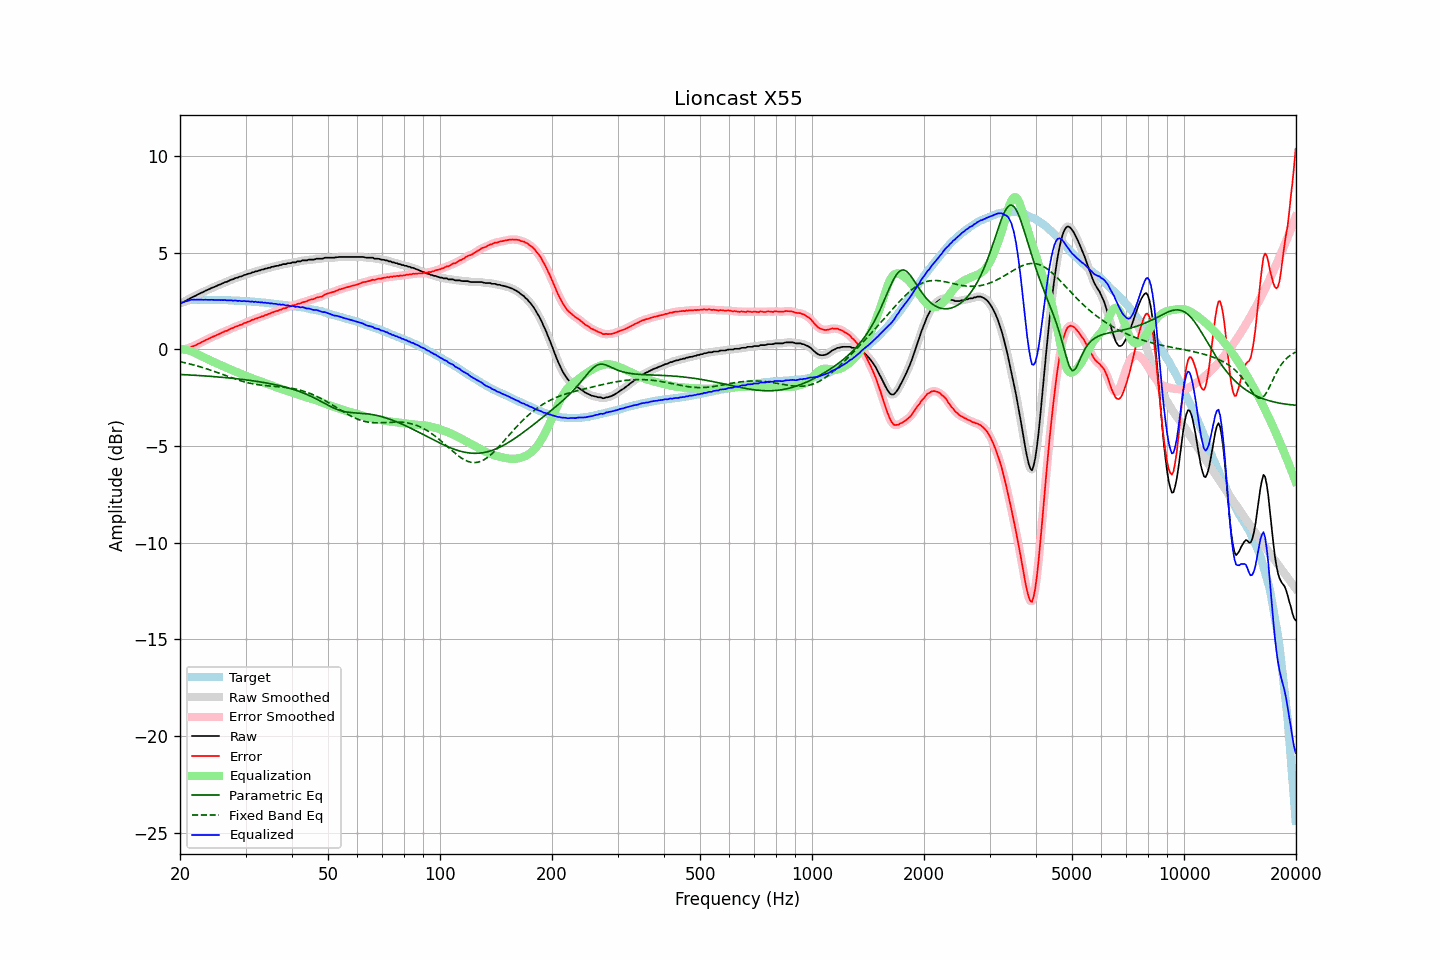

The table this chart was drawn from, first rows:
frequency, raw, error, smoothed, error_smoothed, equalization, parametric_eq, fixed_band_eq, equalized_raw, equalized_smoothed, target
20.00, 2.39, 0.01, 2.39, 0.00, 0.01, -1.31, -0.65, 2.41, 2.40, 2.39
20.20, 2.40, -0.01, 2.41, -0.01, 0.01, -1.31, -0.66, 2.41, 2.42, 2.42
20.40, 2.43, -0.01, 2.44, -0.00, -0.00, -1.31, -0.68, 2.43, 2.44, 2.45
20.61, 2.48, 0.02, 2.48, 0.01, -0.02, -1.32, -0.70, 2.46, 2.46, 2.46
20.81, 2.52, 0.03, 2.52, 0.03, -0.04, -1.32, -0.72, 2.49, 2.49, 2.50
21.02, 2.57, 0.05, 2.57, 0.05, -0.06, -1.33, -0.74, 2.52, 2.51, 2.53
21.23, 2.61, 0.08, 2.62, 0.08, -0.08, -1.33, -0.76, 2.53, 2.53, 2.54
21.44, 2.66, 0.12, 2.66, 0.11, -0.11, -1.34, -0.78, 2.55, 2.55, 2.55
21.66, 2.70, 0.15, 2.70, 0.15, -0.14, -1.34, -0.80, 2.56, 2.56, 2.56
21.87, 2.74, 0.19, 2.74, 0.18, -0.18, -1.35, -0.83, 2.56, 2.56, 2.56
22.09, 2.77, 0.21, 2.78, 0.22, -0.22, -1.35, -0.85, 2.55, 2.56, 2.57
22.31, 2.83, 0.27, 2.82, 0.26, -0.26, -1.36, -0.87, 2.57, 2.56, 2.57
22.54, 2.86, 0.30, 2.87, 0.30, -0.30, -1.36, -0.90, 2.56, 2.56, 2.57
22.76, 2.91, 0.35, 2.91, 0.35, -0.34, -1.37, -0.92, 2.57, 2.56, 2.57
22.99, 2.94, 0.39, 2.95, 0.39, -0.39, -1.37, -0.95, 2.56, 2.56, 2.56
23.22, 2.98, 0.43, 2.99, 0.43, -0.43, -1.38, -0.97, 2.56, 2.56, 2.56
23.45, 3.03, 0.48, 3.02, 0.47, -0.47, -1.39, -1.00, 2.56, 2.56, 2.56
23.69, 3.06, 0.51, 3.07, 0.51, -0.51, -1.39, -1.03, 2.55, 2.56, 2.56
23.92, 3.10, 0.55, 3.11, 0.55, -0.55, -1.40, -1.05, 2.55, 2.56, 2.56
24.16, 3.14, 0.59, 3.14, 0.59, -0.59, -1.40, -1.08, 2.56, 2.55, 2.56
24.40, 3.18, 0.63, 3.18, 0.63, -0.63, -1.41, -1.11, 2.56, 2.55, 2.56
24.65, 3.21, 0.67, 3.21, 0.66, -0.66, -1.42, -1.14, 2.55, 2.55, 2.55
24.89, 3.24, 0.70, 3.25, 0.70, -0.70, -1.42, -1.17, 2.54, 2.55, 2.55
25.14, 3.28, 0.74, 3.28, 0.74, -0.74, -1.43, -1.20, 2.54, 2.54, 2.55
25.39, 3.32, 0.78, 3.32, 0.77, -0.78, -1.44, -1.23, 2.55, 2.54, 2.55
25.65, 3.35, 0.81, 3.35, 0.81, -0.81, -1.44, -1.26, 2.54, 2.54, 2.55
25.91, 3.39, 0.86, 3.39, 0.85, -0.85, -1.45, -1.29, 2.54, 2.54, 2.54
26.16, 3.42, 0.89, 3.43, 0.89, -0.89, -1.46, -1.32, 2.54, 2.54, 2.54
26.43, 3.47, 0.94, 3.46, 0.92, -0.92, -1.47, -1.35, 2.55, 2.54, 2.54
26.69, 3.48, 0.95, 3.49, 0.96, -0.96, -1.47, -1.38, 2.52, 2.53, 2.54
26.96, 3.52, 0.99, 3.53, 0.99, -1.00, -1.48, -1.41, 2.52, 2.53, 2.54
27.23, 3.56, 1.04, 3.56, 1.03, -1.03, -1.49, -1.44, 2.53, 2.52, 2.53
27.50, 3.60, 1.08, 3.59, 1.07, -1.07, -1.50, -1.47, 2.53, 2.52, 2.53
27.77, 3.61, 1.10, 3.63, 1.11, -1.10, -1.51, -1.50, 2.51, 2.52, 2.52
28.05, 3.66, 1.15, 3.66, 1.14, -1.14, -1.52, -1.53, 2.52, 2.52, 2.52
28.33, 3.69, 1.19, 3.69, 1.18, -1.17, -1.53, -1.56, 2.52, 2.51, 2.51
28.62, 3.70, 1.20, 3.72, 1.21, -1.21, -1.54, -1.59, 2.49, 2.51, 2.51
28.90, 3.75, 1.25, 3.74, 1.24, -1.24, -1.54, -1.61, 2.51, 2.50, 2.51
29.19, 3.76, 1.27, 3.77, 1.27, -1.28, -1.55, -1.64, 2.49, 2.49, 2.50
29.48, 3.79, 1.30, 3.80, 1.31, -1.31, -1.56, -1.66, 2.49, 2.49, 2.50
29.78, 3.84, 1.36, 3.83, 1.34, -1.34, -1.57, -1.69, 2.50, 2.49, 2.49
30.08, 3.85, 1.37, 3.86, 1.38, -1.37, -1.59, -1.71, 2.48, 2.49, 2.49
30.38, 3.89, 1.42, 3.89, 1.41, -1.41, -1.60, -1.73, 2.48, 2.48, 2.48
30.68, 3.91, 1.44, 3.91, 1.44, -1.44, -1.61, -1.75, 2.47, 2.47, 2.48
30.99, 3.93, 1.47, 3.94, 1.47, -1.48, -1.62, -1.77, 2.46, 2.46, 2.47
31.30, 3.98, 1.53, 3.97, 1.51, -1.51, -1.63, -1.79, 2.47, 2.46, 2.46
31.61, 3.98, 1.53, 3.99, 1.54, -1.54, -1.64, -1.80, 2.44, 2.45, 2.46
31.93, 4.03, 1.59, 4.02, 1.58, -1.57, -1.65, -1.82, 2.46, 2.45, 2.45
32.24, 4.03, 1.60, 4.04, 1.60, -1.60, -1.67, -1.83, 2.43, 2.44, 2.44
32.57, 4.07, 1.64, 4.07, 1.64, -1.63, -1.68, -1.84, 2.44, 2.43, 2.44
32.89, 4.08, 1.66, 4.09, 1.66, -1.66, -1.69, -1.85, 2.42, 2.42, 2.43
33.22, 4.12, 1.71, 4.11, 1.70, -1.69, -1.71, -1.86, 2.43, 2.42, 2.42
33.55, 4.12, 1.71, 4.13, 1.72, -1.72, -1.72, -1.87, 2.40, 2.41, 2.42
33.89, 4.17, 1.77, 4.16, 1.76, -1.76, -1.74, -1.88, 2.42, 2.41, 2.41
34.23, 4.17, 1.78, 4.18, 1.78, -1.79, -1.75, -1.89, 2.38, 2.39, 2.40
34.57, 4.21, 1.83, 4.21, 1.82, -1.82, -1.77, -1.90, 2.39, 2.39, 2.39
34.92, 4.21, 1.84, 4.22, 1.85, -1.85, -1.78, -1.90, 2.36, 2.37, 2.38
35.27, 4.26, 1.90, 4.25, 1.88, -1.88, -1.80, -1.91, 2.38, 2.37, 2.37
35.62, 4.26, 1.91, 4.27, 1.92, -1.91, -1.82, -1.92, 2.35, 2.36, 2.36
35.97, 4.29, 1.95, 4.29, 1.94, -1.94, -1.83, -1.92, 2.35, 2.35, 2.35
... 635 more rows
